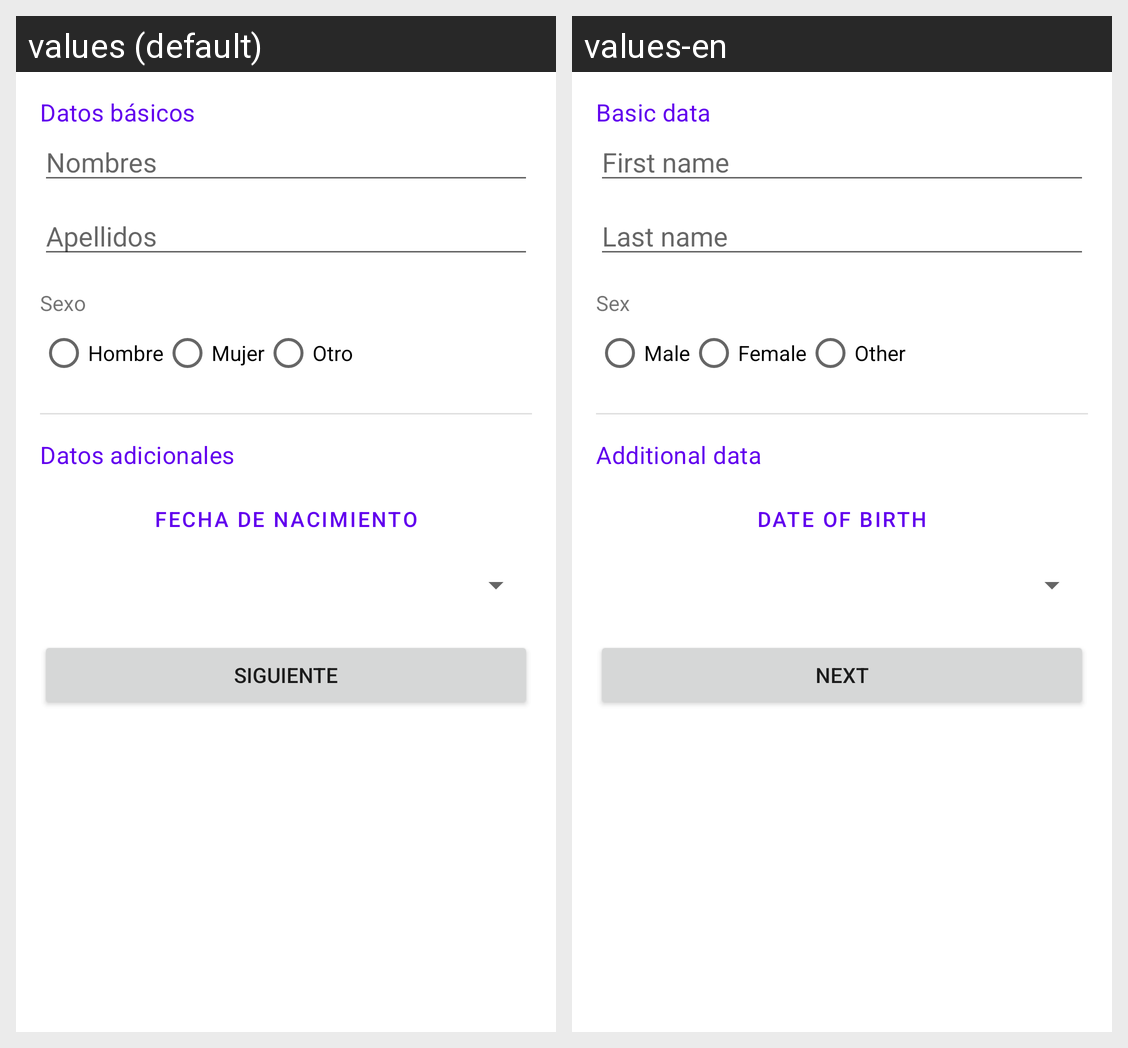

This grid shows one Android layout under two languages. Give, for every string resource on the screen, its name, the default text and each shown locale's text.
Android screen res/layout/activity_personal_data.xml rendered under 2 locales, left to right: values (default), values-en. Device: Nexus 5 (rendered at 1080×1920; each locale shown at half size, 540×960, under a caption strip naming it); theme Theme.LabsCM20262Gr05.
Strings drawn on this screen, with the default value and each locale's value (text and hints the layout hard-codes, and strings that could not be matched under every locale, appear in the picture but are not listed):

section_basic_data
  values: Datos básicos
  values-en: Basic data

lbl_names
  values: Nombres
  values-en: First name

lbl_surnames
  values: Apellidos
  values-en: Last name

lbl_sex
  values: Sexo
  values-en: Sex

sex_male
  values: Hombre
  values-en: Male

sex_female
  values: Mujer
  values-en: Female

sex_other
  values: Otro
  values-en: Other

section_additional_data
  values: Datos adicionales
  values-en: Additional data

lbl_birthdate
  values: Fecha de nacimiento
  values-en: Date of birth

action_next
  values: Siguiente
  values-en: Next
